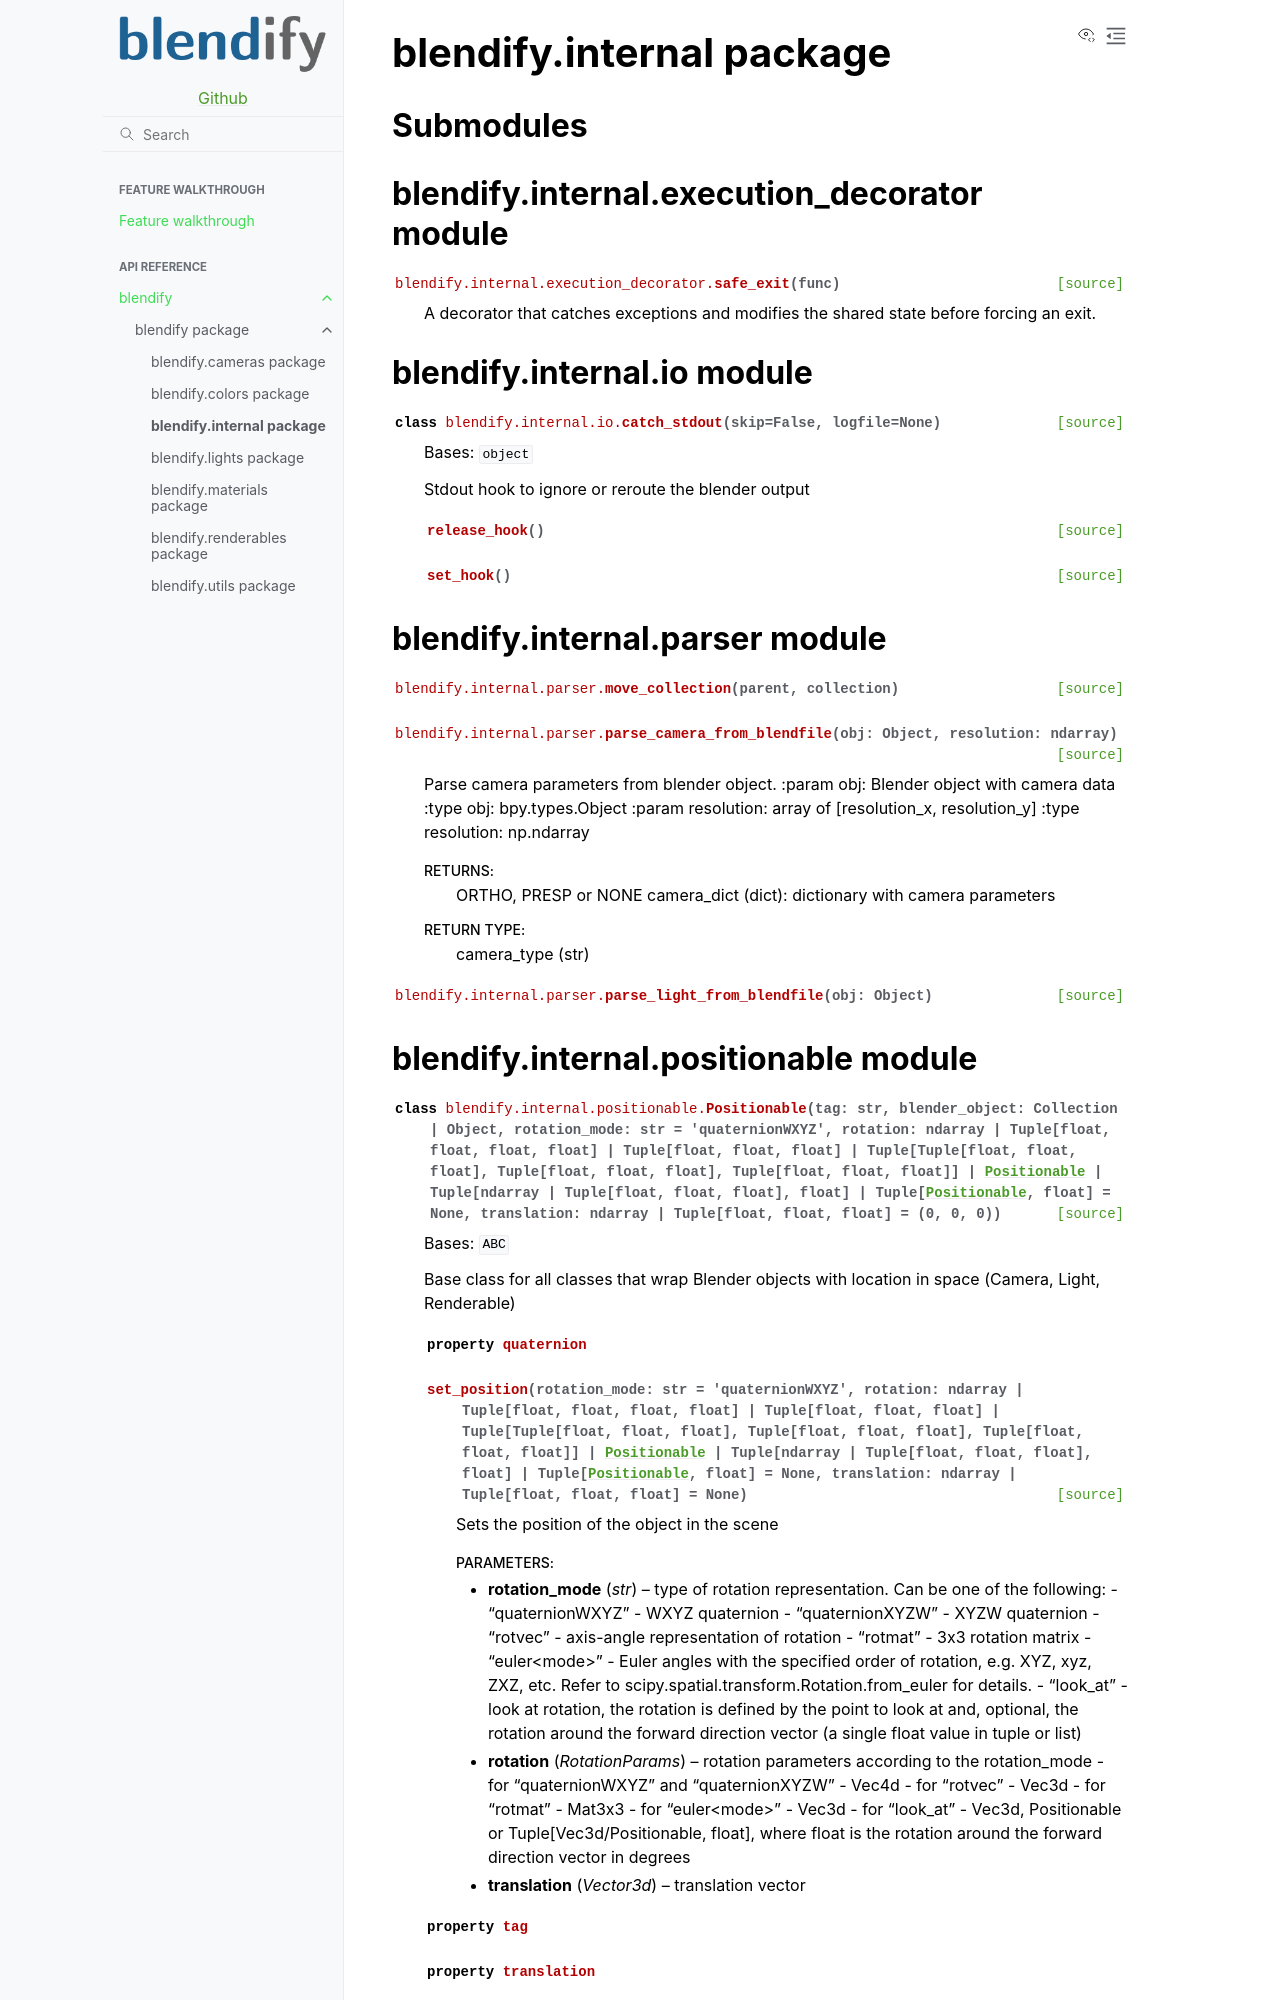

repository: ptrvilya/blendify · page: api/blendify.internal.html · generator: sphinx

.. _blendify.internal:

blendify.internal package
=========================

Submodules
----------

blendify.internal.io module
---------------------------

.. automodule:: blendify.internal.io
   :members:
   :undoc-members:
   :show-inheritance:

blendify.internal.parser module
-------------------------------

.. automodule:: blendify.internal.parser
   :members:
   :undoc-members:
   :show-inheritance:

blendify.internal.positionable module
-------------------------------------

.. automodule:: blendify.internal.positionable
   :members:
   :undoc-members:
   :show-inheritance:

blendify.internal.singleton module
----------------------------------

.. automodule:: blendify.internal.singleton
   :members:
   :undoc-members:
   :show-inheritance:
